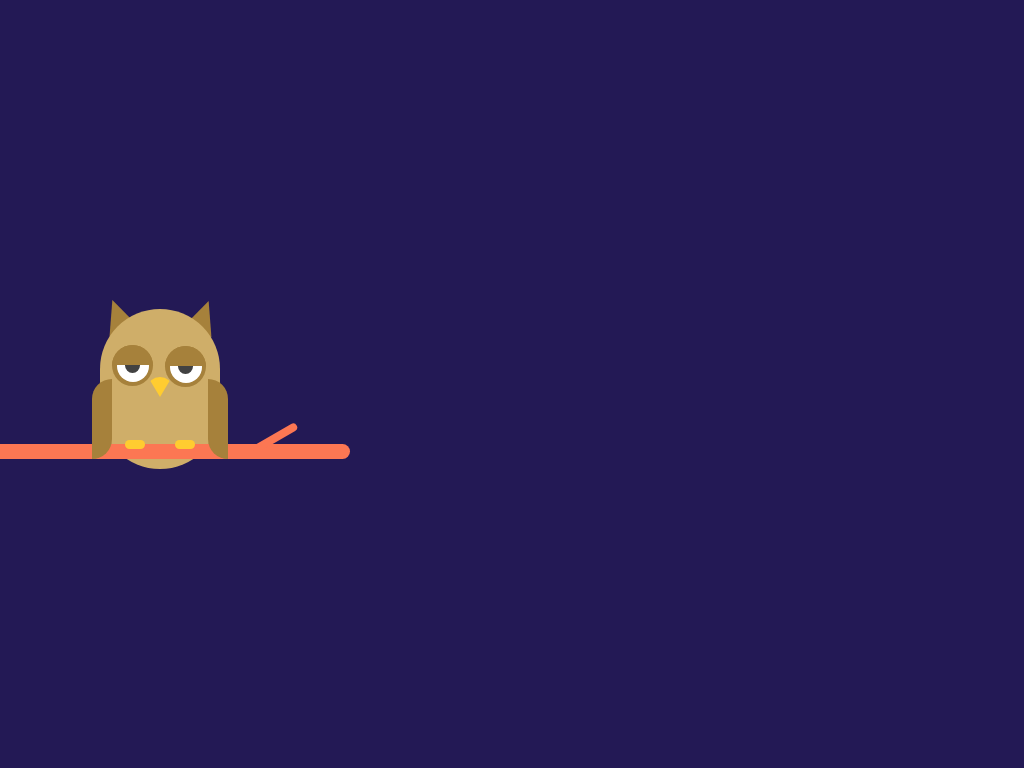

Reproduce this picture with HTML and CSS.

<!-- file: index.html -->
<!DOCTYPE html>
<html lang="en">
<head>
    <meta charset="UTF-8">
    <meta http-equiv="X-UA-Compatible" content="IE=edge">
    <meta name="viewport" content="width=device-width, initial-scale=1.0">
    <title>Pure CSS Drawing</title>
    <link rel="stylesheet" href="./style.css">
</head>
<body>
    <div class="container">
        <div class="branch">
            <div></div>
        </div>
        <div class="owl">
            <div class="ear-left"></div>
            <div class="ear-right"></div>
            <div class="wing-left"></div>
            <div class="wing-right"></div>
            <div class="eye-left">
                <div class="eyeball"></div>
                <div class="eyelid"></div>
            </div>
            <div class="eye-right">
                <div class="eyeball"></div>
                <div class="eyelid"></div>
            </div>
            <div class="beak"></div>
            <div class="leg-left"></div>
            <div class="leg-right"></div>
        </div>
    </div>
</body>
</html>

/* file: style.css */
body{
    background-color: #231955;
    padding: 0;
    margin: 0;
}

.container{
    height: 400px;
    width: 400px;
    position: absolute;
    margin: auto;
    top: 0;
    bottom: 0;
    left: 0;
}

.branch{
    background-color: #fc7753;
    height: 15px;
    width: 350px;
    position: absolute;
    top: 260px;
    left: 0;
    border-radius: 0 15px 15px 0;
    z-index: 1;
}

.branch>div{
    background-color: #fc7753;
    height: 8px;
    width: 50px;
    transform: rotate(-30deg);
    position: relative;
    bottom: 10px;
    left: 250px;
    border-radius: 8px;
}

.owl{
    background-color: #cfae69;
    height: 160px;
    width: 120px;
    border-radius: 120px;
    position: absolute;
    top: 125px;
    left: 100px;
}

.ear-right, .ear-left{
    height: 0;
    width: 0;
    border-bottom: 33px solid #a6813b;
    border-left: 15px solid transparent;
    border-right: 15px solid transparent;
    position: relative;
    z-index: -2;
}

.ear-left{
    bottom: 10px;
    left: 3px;
    transform: rotate(-20deg);
}

.ear-right{
    bottom: 42px;
    left: 88px;
    transform: rotate(20deg);
}

.wing-left, .wing-right{
    background-color: #a6813b;
    height: 80px;
    width: 20px;
    position: relative;
    z-index: 2;
}

.wing-left{
    right: 8px;
    top: 4px;
    border-radius: 20px 0;
}

.wing-right{
    border-radius: 0 20px;
    bottom: 76px;
    left: 108px;
}

.eye-left, .eye-right{
    height: 41px;
    width: 41px;
    background-color: #a6813b;
    border-radius: 50%;
    position: relative;
    overflow: hidden;
}

.eye-left{
    bottom: 190px;
    left: 12px;
}

.eye-left::before, .eye-right::before{
    content: '';
    position: absolute;
    height: 32px;
    width: 32px;
    background-color: #fff;
    border-radius: 50%;
    left: 4.5px;
    top: 4.5px;
}

.eye-right{
    bottom: 230px;
    left: 65px;
}


.eyeball{
    height: 15px;
    width: 15px;
    background-color: #424242;
    border-radius: 50%;
    position: absolute;
    left: 13px;
    top: 13px;
}

.eyelid{
    height: 50px;
    width: 50px;
    background-color: #a6813b;
    position: relative;
    bottom: 30px;
    right: 5px;
    animation: blink 2.5s infinite;
} 

@keyframes blink {
    30%{
        transform: translateY(18px);
    }
}

.beak{
    width: 0;
    height: 0;
    border-left: 12px solid transparent;
    border-right: 12px solid transparent;
    border-top: 20px solid #ffcc30;
    border-radius: 50%;
    position: relative;
    bottom: 240px;
    left: 47.5px;
}

.leg-left, .leg-right{
    background-color: #ffcc30;
    height: 9px;
    width: 20px;
    position: relative;
    z-index: 2;
    border-radius: 8px;
}

.leg-left{
    bottom: 197px;
    left: 25px;
}

.leg-right{
    bottom: 206px;
    left: 75px;
}
 